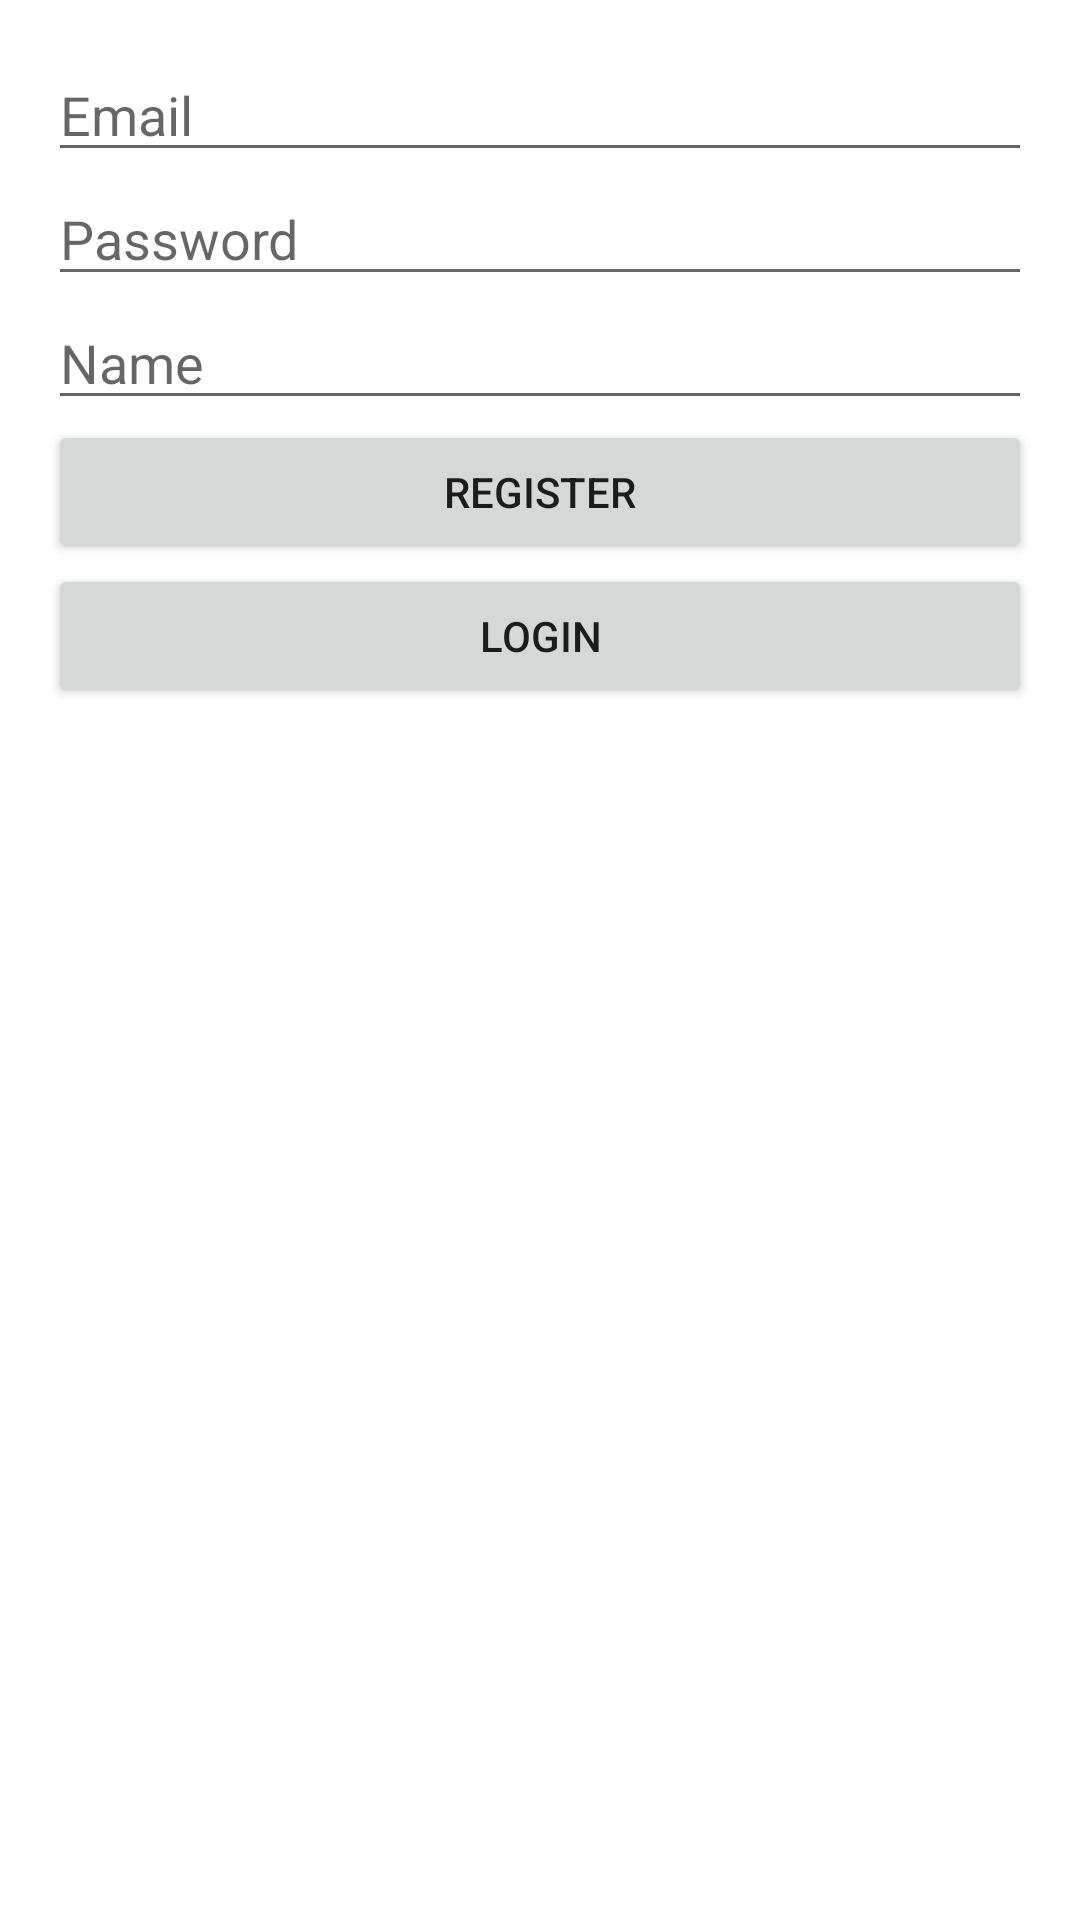

Produce the Android XML layout that renders to this screen, including the resource entries it uses.
<!-- AndroidManifest.xml: application theme AppTheme -->
<!-- res/layout/activity_auth.xml -->
<?xml version="1.0" encoding="utf-8"?>
<LinearLayout xmlns:android="http://schemas.android.com/apk/res/android"
    android:layout_width="match_parent"
    android:layout_height="match_parent"
    android:orientation="vertical"
    android:padding="16dp">

    <EditText
        android:id="@+id/emailEditText"
        android:layout_width="match_parent"
        android:layout_height="wrap_content"
        android:hint="Email"
        android:inputType="textEmailAddress" />

    <EditText
        android:id="@+id/passwordEditText"
        android:layout_width="match_parent"
        android:layout_height="wrap_content"
        android:hint="Password"
        android:inputType="textPassword" />

    <EditText
        android:id="@+id/nameEditText"
        android:layout_width="match_parent"
        android:layout_height="wrap_content"
        android:hint="Name" />

    <Button
        android:id="@+id/registerButton"
        android:layout_width="match_parent"
        android:layout_height="wrap_content"
        android:text="Register" />

    <Button
        android:id="@+id/loginButton"
        android:layout_width="match_parent"
        android:layout_height="wrap_content"
        android:text="Login" />
</LinearLayout>
<!-- resources referenced by this layout -->
<resources>
  <style name="AppTheme" parent="Theme.MaterialComponents.Light.NoActionBar">
          <item name="colorPrimary">@color/orange</item>
          <item name="colorPrimaryDark">@color/orange</item>
          <item name="colorAccent">@color/orange</item>
          <item name="android:windowBackground">@color/white</item>
      </style>
  <color name="orange">#F9B024</color>
  <color name="white">#FFFFFFFF</color>
</resources>
